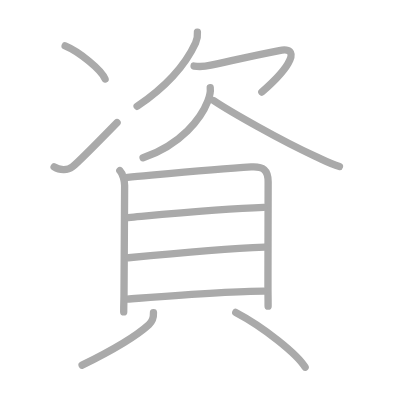
t = 0.00 s
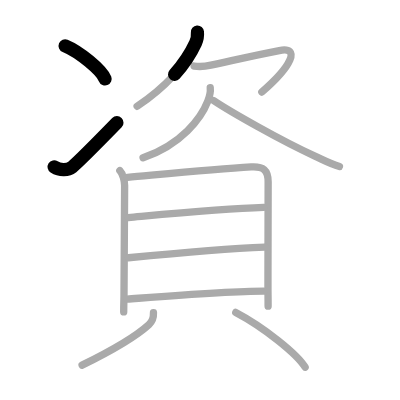
t = 2.50 s
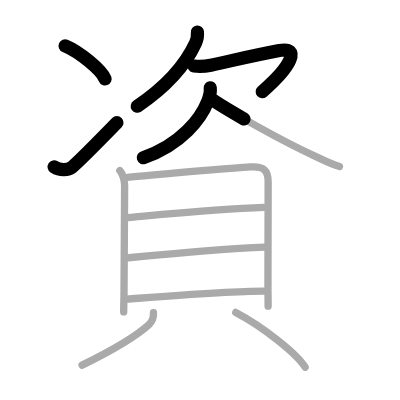
t = 5.25 s
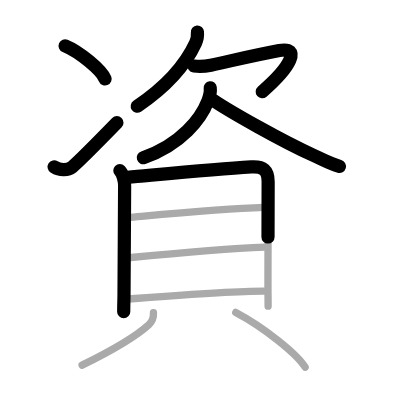
t = 7.75 s
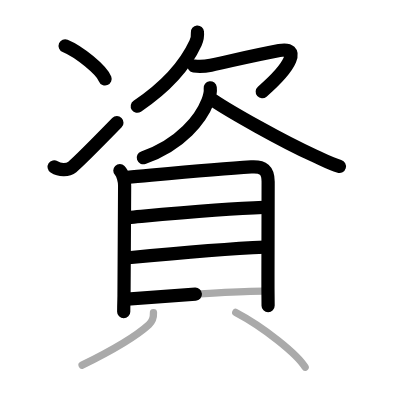
t = 10.50 s
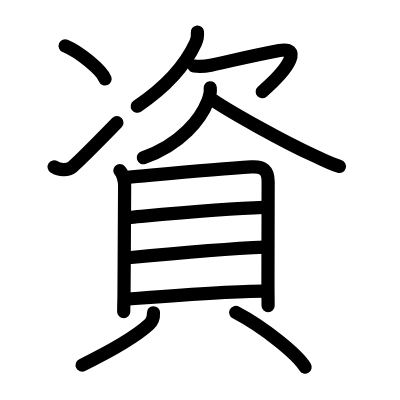
t = 13.00 s

The animated SVG that drew these frames (rendered in a browser with its animation timeline set to each time). Animation: 13 SMIL elements (animate=13); one cycle of 13.00 s.

<?xml version="1.0" standalone="no"?>
<!DOCTYPE svg PUBLIC "-//W3C//DTD SVG 1.1//EN"   "http://www.w3.org/Graphics/SVG/1.1/DTD/svg11.dtd">
<svg width="400px" height="400px"  version="1.1" xmlns="http://www.w3.org/2000/svg">
  <defs>
    <marker id="Triangle" viewBox="0 0 10 10" refX="0" refY="5" markerUnits="strokeWidth" markerWidth="3" style="stroke-opacity:0%;fill:#aaaaaa;" markerHeight="2" orient="auto">
      <path d="M 0 0 L 10 5 L 0 10 z" />
    </marker>
    
    <marker id="Arrow" viewBox="0 0 10 10" refX="5" refY="5" markerUnits="strokeWidth" markerWidth="1.8" style="stroke-opacity:0%;fill:#770000;" markerHeight="2" orient="auto">
      <path d="M 0 4 L 6 4 L 4 1 L 10 5 L 4 9 L 6 6 L 0 6 z" />
        <circle cx="5" cy="5" r="5" />
      </marker>
    
    <marker id="TriangleRed" viewBox="0 0 10 10" refX="0" refY="5" markerUnits="strokeWidth" markerWidth="3" style="stroke-opacity:0%;fill:#CC0000;" markerHeight="2" orient="auto">
      <path d="M 0 0 L 10 5 L 0 10 z" />
    </marker>
    
    <marker id="ArrowRed" viewBox="0 0 10 10" refX="5" refY="5" markerUnits="strokeWidth" markerWidth="1.8" style="stroke-opacity:0%;fill:#CC0000;" markerHeight="2" orient="auto">
      <path d="M 0 4 L 6 4 L 4 1 L 10 5 L 4 9 L 6 6 L 0 6 z" />
        <circle cx="5" cy="5" r="5" />
      </marker>
    
  </defs>
  
  <path style="fill:#ffffff; fill-opacity:100%; fill-rule:evenodd; stroke-width:0;" d="M 0 0 L 400px 0 L 400px 400px L 0 400px L 0 0" />

  <g transform="scale(3.6697247706422 3.6697247706422)">
<path style="fill:none; fill-opacity:0%; fill-rule:evenodd; stroke:#aaaaaa; stroke-opacity:100%; stroke-width: 1.5pt; stroke-linejoin:round; stroke-linecap:round;" d="M17.75 12.5c3.84 1.59 9.93 6.55 10.89 9.03"></path>
<path style="fill:none; fill-opacity:0%; fill-rule:evenodd; stroke:#aaaaaa; stroke-opacity:100%; stroke-width: 1.5pt; stroke-linejoin:round; stroke-linecap:round;" d="M14.75 45.48c1.65 1.06 3.79 0.89 4.95 0c1.12-0.86 7.91-7.68 12.2-12.08"></path>
<path style="fill:none; fill-opacity:0%; fill-rule:evenodd; stroke:#aaaaaa; stroke-opacity:100%; stroke-width: 1.5pt; stroke-linejoin:round; stroke-linecap:round;" d="M53.8 8.75c0.1 1.15-0.03 1.91-0.51 2.96c-2.33 5.05-6.75 11.06-15.92 17.26"></path>
<path style="fill:none; fill-opacity:0%; fill-rule:evenodd; stroke:#aaaaaa; stroke-opacity:100%; stroke-width: 1.5pt; stroke-linejoin:round; stroke-linecap:round;" d="M52.89 18c1.1 0.16 2.95 0.12 4.57-0.23c5.42-1.15 10.92-2.53 18.65-4c5.84-1.12 3.4 4.23-4.76 11.3"></path>
<path style="fill:none; fill-opacity:0%; fill-rule:evenodd; stroke:#aaaaaa; stroke-opacity:100%; stroke-width: 1.5pt; stroke-linejoin:round; stroke-linecap:round;" d="M57.29 23.91c0.15 1.24-0.22 2.51-0.66 3.64C54.84 32.16 49.49 39.4 38.99 43"></path>
<path style="fill:none; fill-opacity:0%; fill-rule:evenodd; stroke:#aaaaaa; stroke-opacity:100%; stroke-width: 1.5pt; stroke-linejoin:round; stroke-linecap:round;" d="M58.19 27.39c4.39 2.95 18.47 10.99 27.62 15.14c2.46 1.12 4.19 2.1 6.69 2.83"></path>
<path style="fill:none; fill-opacity:0%; fill-rule:evenodd; stroke:#aaaaaa; stroke-opacity:100%; stroke-width: 1.5pt; stroke-linejoin:round; stroke-linecap:round;" d="M32.66 46.48c0.87 0.87 1.3 2.95 1.3 4.06c0 1.11-0.17 29.5-0.17 30.05c0 0.55-0.08 2.41-0.08 4.41"></path>
<path style="fill:none; fill-opacity:0%; fill-rule:evenodd; stroke:#aaaaaa; stroke-opacity:100%; stroke-width: 1.5pt; stroke-linejoin:round; stroke-linecap:round;" d="M34.76 48.32c10.62-0.94 23.87-2.19 33.7-2.83c3.3-0.21 4.61 0.89 4.61 4.05c0 3.46-0.06 16.82-0.05 29.02c0 1.25 0.04 2.94 0.04 4.88"></path>
<path style="fill:none; fill-opacity:0%; fill-rule:evenodd; stroke:#aaaaaa; stroke-opacity:100%; stroke-width: 1.5pt; stroke-linejoin:round; stroke-linecap:round;" d="M34.95 59.28c15.68-1.41 26.18-2.41 36.89-2.75"></path>
<path style="fill:none; fill-opacity:0%; fill-rule:evenodd; stroke:#aaaaaa; stroke-opacity:100%; stroke-width: 1.5pt; stroke-linejoin:round; stroke-linecap:round;" d="M34.99 70.23c11.51-1.11 26.76-2.48 37.18-2.91"></path>
<path style="fill:none; fill-opacity:0%; fill-rule:evenodd; stroke:#aaaaaa; stroke-opacity:100%; stroke-width: 1.5pt; stroke-linejoin:round; stroke-linecap:round;" d="M34.66 81.5c8.59-0.63 28.02-2.16 37.18-2.16"></path>
<path style="fill:none; fill-opacity:0%; fill-rule:evenodd; stroke:#aaaaaa; stroke-opacity:100%; stroke-width: 1.5pt; stroke-linejoin:round; stroke-linecap:round;" d="M41.82 85.22c0.05 1.03-0.25 2.33-1.27 3.26c-3.07 2.79-9.82 6.92-18.18 11.02"></path>
<path style="fill:none; fill-opacity:0%; fill-rule:evenodd; stroke:#aaaaaa; stroke-opacity:100%; stroke-width: 1.5pt; stroke-linejoin:round; stroke-linecap:round;" d="M64.24 85.14c7.71 4.05 16.81 11.39 18.91 14.93"></path>

<path style="fill:none; fill-opacity:0%; fill-rule:evenodd; stroke:#000000; stroke-opacity:100%; stroke-width: 2.7pt; stroke-linejoin:round; stroke-linecap:round;" d="M17.75 12.5c3.84 1.59 9.93 6.55 10.89 9.03" pathLength="100" stroke-dashoffset="100" stroke-dasharray="100 105"><animate id="dashAnim1" attributeName="stroke-dashoffset" from="100" to="0" dur="1s" calcMode="linear" fill="freeze"/></path>
<path style="fill:none; fill-opacity:0%; fill-rule:evenodd; stroke:#000000; stroke-opacity:100%; stroke-width: 2.7pt; stroke-linejoin:round; stroke-linecap:round;" d="M14.75 45.48c1.65 1.06 3.79 0.89 4.95 0c1.12-0.86 7.91-7.68 12.2-12.08" pathLength="100" stroke-dashoffset="100" stroke-dasharray="100 105"><animate id="dashAnim2" attributeName="stroke-dashoffset" from="100" to="0" dur="1s" calcMode="linear" begin="dashAnim1.end" fill="freeze"/></path>
<path style="fill:none; fill-opacity:0%; fill-rule:evenodd; stroke:#000000; stroke-opacity:100%; stroke-width: 2.7pt; stroke-linejoin:round; stroke-linecap:round;" d="M53.8 8.75c0.1 1.15-0.03 1.91-0.51 2.96c-2.33 5.05-6.75 11.06-15.92 17.26" pathLength="100" stroke-dashoffset="100" stroke-dasharray="100 105"><animate id="dashAnim3" attributeName="stroke-dashoffset" from="100" to="0" dur="1s" calcMode="linear" begin="dashAnim2.end" fill="freeze"/></path>
<path style="fill:none; fill-opacity:0%; fill-rule:evenodd; stroke:#000000; stroke-opacity:100%; stroke-width: 2.7pt; stroke-linejoin:round; stroke-linecap:round;" d="M52.89 18c1.1 0.16 2.95 0.12 4.57-0.23c5.42-1.15 10.92-2.53 18.65-4c5.84-1.12 3.4 4.23-4.76 11.3" pathLength="100" stroke-dashoffset="100" stroke-dasharray="100 105"><animate id="dashAnim4" attributeName="stroke-dashoffset" from="100" to="0" dur="1s" calcMode="linear" begin="dashAnim3.end" fill="freeze"/></path>
<path style="fill:none; fill-opacity:0%; fill-rule:evenodd; stroke:#000000; stroke-opacity:100%; stroke-width: 2.7pt; stroke-linejoin:round; stroke-linecap:round;" d="M57.29 23.91c0.15 1.24-0.22 2.51-0.66 3.64C54.84 32.16 49.49 39.4 38.99 43" pathLength="100" stroke-dashoffset="100" stroke-dasharray="100 105"><animate id="dashAnim5" attributeName="stroke-dashoffset" from="100" to="0" dur="1s" calcMode="linear" begin="dashAnim4.end" fill="freeze"/></path>
<path style="fill:none; fill-opacity:0%; fill-rule:evenodd; stroke:#000000; stroke-opacity:100%; stroke-width: 2.7pt; stroke-linejoin:round; stroke-linecap:round;" d="M58.19 27.39c4.39 2.95 18.47 10.99 27.62 15.14c2.46 1.12 4.19 2.1 6.69 2.83" pathLength="100" stroke-dashoffset="100" stroke-dasharray="100 105"><animate id="dashAnim6" attributeName="stroke-dashoffset" from="100" to="0" dur="1s" calcMode="linear" begin="dashAnim5.end" fill="freeze"/></path>
<path style="fill:none; fill-opacity:0%; fill-rule:evenodd; stroke:#000000; stroke-opacity:100%; stroke-width: 2.7pt; stroke-linejoin:round; stroke-linecap:round;" d="M32.66 46.48c0.87 0.87 1.3 2.95 1.3 4.06c0 1.11-0.17 29.5-0.17 30.05c0 0.55-0.08 2.41-0.08 4.41" pathLength="100" stroke-dashoffset="100" stroke-dasharray="100 105"><animate id="dashAnim7" attributeName="stroke-dashoffset" from="100" to="0" dur="1s" calcMode="linear" begin="dashAnim6.end" fill="freeze"/></path>
<path style="fill:none; fill-opacity:0%; fill-rule:evenodd; stroke:#000000; stroke-opacity:100%; stroke-width: 2.7pt; stroke-linejoin:round; stroke-linecap:round;" d="M34.76 48.32c10.62-0.94 23.87-2.19 33.7-2.83c3.3-0.21 4.61 0.89 4.61 4.05c0 3.46-0.06 16.82-0.05 29.02c0 1.25 0.04 2.94 0.04 4.88" pathLength="100" stroke-dashoffset="100" stroke-dasharray="100 105"><animate id="dashAnim8" attributeName="stroke-dashoffset" from="100" to="0" dur="1s" calcMode="linear" begin="dashAnim7.end" fill="freeze"/></path>
<path style="fill:none; fill-opacity:0%; fill-rule:evenodd; stroke:#000000; stroke-opacity:100%; stroke-width: 2.7pt; stroke-linejoin:round; stroke-linecap:round;" d="M34.95 59.28c15.68-1.41 26.18-2.41 36.89-2.75" pathLength="100" stroke-dashoffset="100" stroke-dasharray="100 105"><animate id="dashAnim9" attributeName="stroke-dashoffset" from="100" to="0" dur="1s" calcMode="linear" begin="dashAnim8.end" fill="freeze"/></path>
<path style="fill:none; fill-opacity:0%; fill-rule:evenodd; stroke:#000000; stroke-opacity:100%; stroke-width: 2.7pt; stroke-linejoin:round; stroke-linecap:round;" d="M34.99 70.23c11.51-1.11 26.76-2.48 37.18-2.91" pathLength="100" stroke-dashoffset="100" stroke-dasharray="100 105"><animate id="dashAnim10" attributeName="stroke-dashoffset" from="100" to="0" dur="1s" calcMode="linear" begin="dashAnim9.end" fill="freeze"/></path>
<path style="fill:none; fill-opacity:0%; fill-rule:evenodd; stroke:#000000; stroke-opacity:100%; stroke-width: 2.7pt; stroke-linejoin:round; stroke-linecap:round;" d="M34.66 81.5c8.59-0.63 28.02-2.16 37.18-2.16" pathLength="100" stroke-dashoffset="100" stroke-dasharray="100 105"><animate id="dashAnim11" attributeName="stroke-dashoffset" from="100" to="0" dur="1s" calcMode="linear" begin="dashAnim10.end" fill="freeze"/></path>
<path style="fill:none; fill-opacity:0%; fill-rule:evenodd; stroke:#000000; stroke-opacity:100%; stroke-width: 2.7pt; stroke-linejoin:round; stroke-linecap:round;" d="M41.82 85.22c0.05 1.03-0.25 2.33-1.27 3.26c-3.07 2.79-9.82 6.92-18.18 11.02" pathLength="100" stroke-dashoffset="100" stroke-dasharray="100 105"><animate id="dashAnim12" attributeName="stroke-dashoffset" from="100" to="0" dur="1s" calcMode="linear" begin="dashAnim11.end" fill="freeze"/></path>
<path style="fill:none; fill-opacity:0%; fill-rule:evenodd; stroke:#000000; stroke-opacity:100%; stroke-width: 2.7pt; stroke-linejoin:round; stroke-linecap:round;" d="M64.24 85.14c7.71 4.05 16.81 11.39 18.91 14.93" pathLength="100" stroke-dashoffset="100" stroke-dasharray="100 105"><animate id="dashAnim13" attributeName="stroke-dashoffset" from="100" to="0" dur="1s" calcMode="linear" begin="dashAnim12.end" fill="freeze"/></path>

</g>

</svg>  
          
